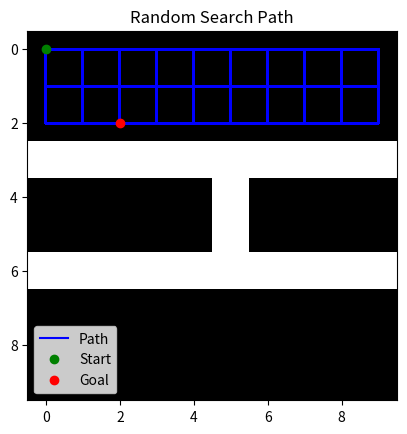

Generate this figure with matplotlib:
# How This Code Works:
# generateMap2d_obstacle: Generates a 2D grid map with a 'rotated-H' shaped obstacle.
# get_neighbors: Finds accessible neighboring cells for a given position on the grid.
# random_search: Performs a random search from the start position to the goal. It randomly selects a neighboring cell to move to at each step.
# plotMap: Visualizes the map and the path found by the Random Search algorithm.


import numpy as np
import matplotlib.pyplot as plt
import random

def generateMap2d_obstacle(size, obstacle_y, obstacle_x, start=(0, 0), goal=(9, 9)):
    map2d = np.zeros(size)
    map2d[obstacle_y[0], :] = -1  # Top horizontal line of 'H'
    map2d[obstacle_y[1], :] = -1  # Bottom horizontal line of 'H'
    map2d[obstacle_y[0]:obstacle_y[1] + 1, obstacle_x] = -1  # Vertical line of 'H'
    map2d[start] = 0
    map2d[goal] = 0
    return map2d

def get_neighbors(node, map2d):
    directions = [(0, 1), (1, 0), (0, -1), (-1, 0)]  # Right, Down, Left, Up
    neighbors = []
    x, y = node
    for dx, dy in directions:
        nx, ny = x + dx, y + dy
        if 0 <= nx < map2d.shape[0] and 0 <= ny < map2d.shape[1] and map2d[nx, ny] != -1:
            neighbors.append((nx, ny))
    return neighbors

def random_search(map2d, start, goal, max_iterations=10000):
    current = start
    path = [current]
    visited = set([current])

    for _ in range(max_iterations):
        if current == goal:
            return path
        neighbors = get_neighbors(current, map2d)
        if not neighbors:
            break  # No more moves possible
        current = random.choice(neighbors)
        path.append(current)
        visited.add(current)

    return path  # Return the path if goal is not found within the iteration limit

def plotMap(map2d, path, title="Random Search Path"):
    plt.imshow(map2d, cmap='gray_r')
    plt.title(title)
    if path:
        x_path, y_path = zip(*path)
        plt.plot(y_path, x_path, 'b-', label='Path')
        plt.plot(path[0][1], path[0][0], 'go', label='Start')  # Start in green
        plt.plot(path[-1][1], path[-1][0], 'ro', label='Goal')  # Goal in red
        plt.legend()
    plt.show()

# Parameters for map generation and search
map_size = (10, 10)
obstacle_y = (3, 6)
obstacle_x = 5
start = (0, 0)
goal = (9, 9)

# Generate the map with the 'rotated-H' obstacle
map_with_obstacle = generateMap2d_obstacle(map_size, obstacle_y, obstacle_x, start, goal)

# Run Random Search
path = random_search(map_with_obstacle, start, goal)
print("Found Path:", path)

# Plot the path
plotMap(map_with_obstacle, path)
